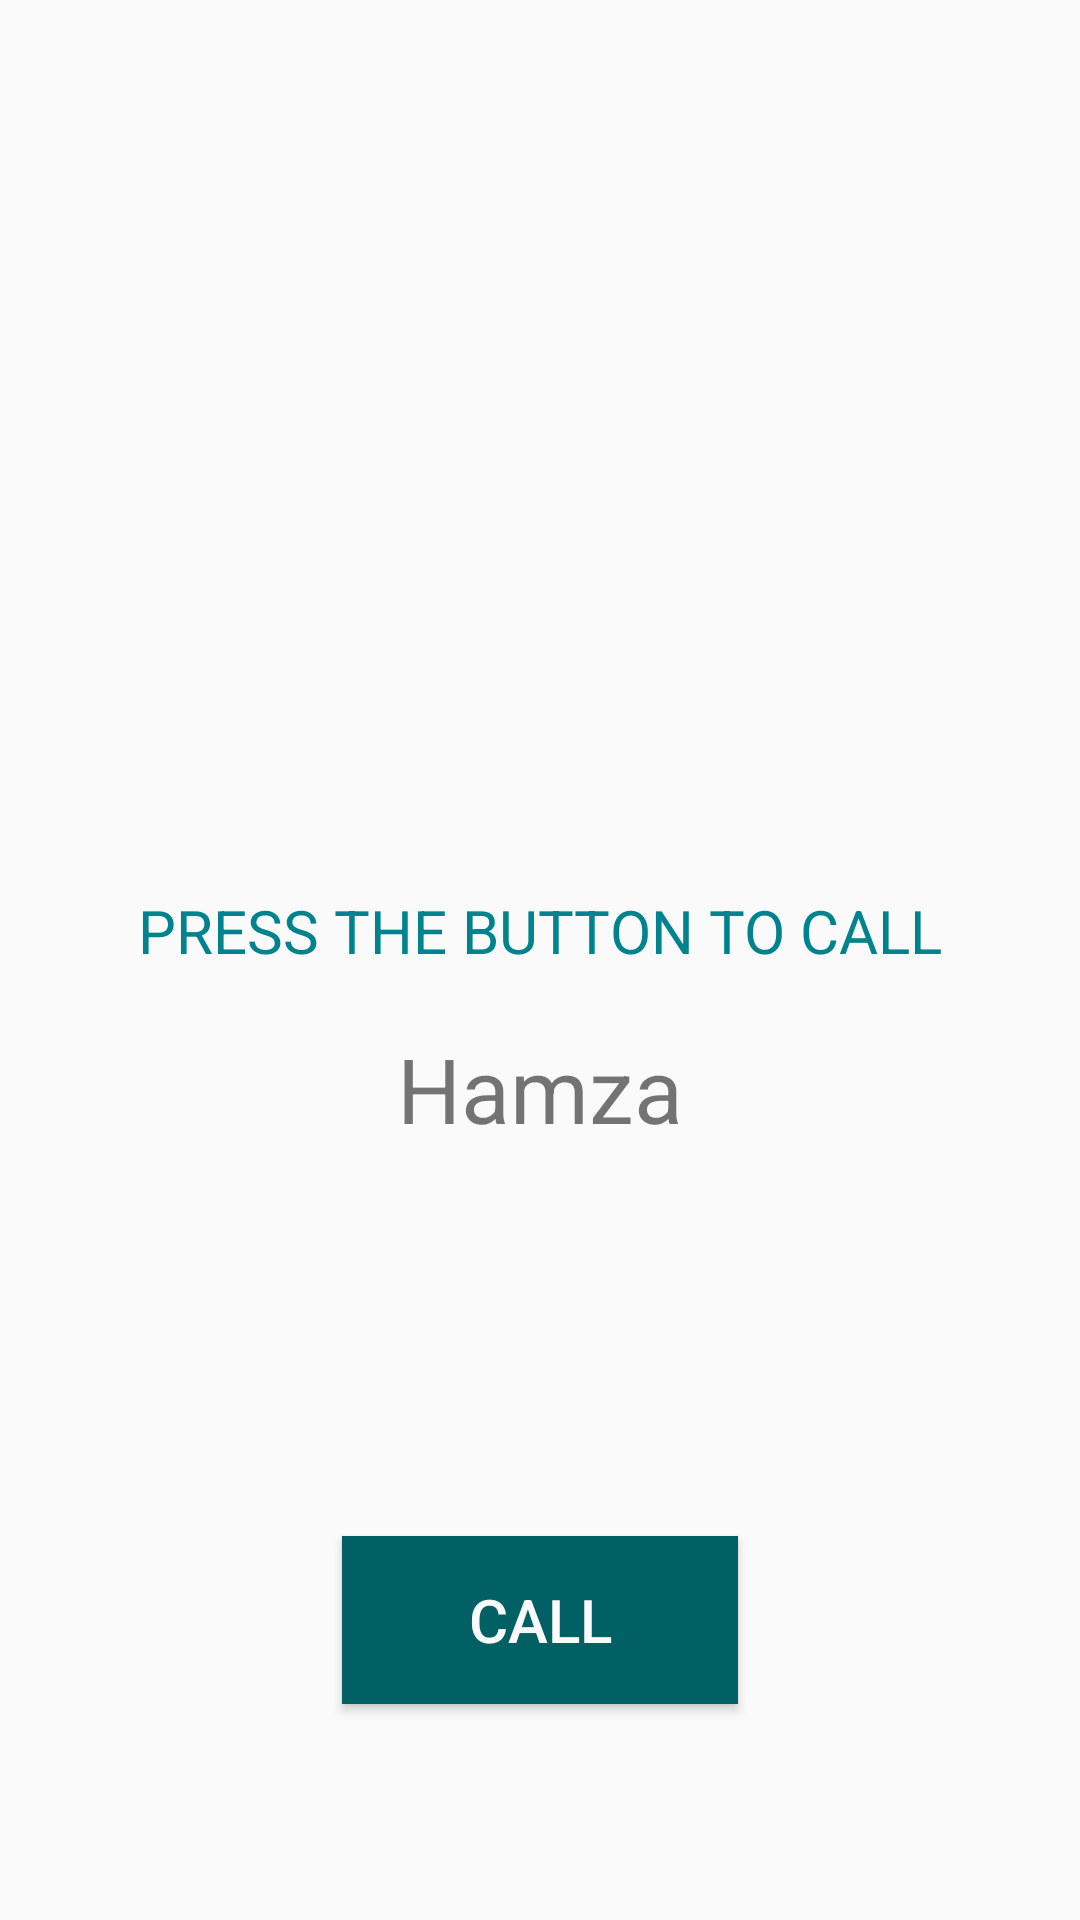

Write the Android layout XML for this screen, with the resource values it uses.
<!-- AndroidManifest.xml: application theme AppTheme -->
<!-- res/layout/activity_place_call.xml -->
<?xml version="1.0" encoding="utf-8"?>
<RelativeLayout xmlns:android="http://schemas.android.com/apk/res/android"
    xmlns:app="http://schemas.android.com/apk/res-auto"
    xmlns:tools="http://schemas.android.com/tools"
    android:layout_width="match_parent"
    android:layout_height="match_parent"
    tools:context="com.theagencyapp.world.Activities.PlaceCallActivity">

    <LinearLayout
        android:layout_width="fill_parent"
        android:layout_height="wrap_content"
        android:layout_centerVertical="true"
        android:orientation="vertical"
        android:paddingLeft="40dp"
        android:paddingRight="40dp"
        android:id="@+id/numberInputLayout">

        <TextView
            android:id="@+id/textView"
            android:layout_width="wrap_content"
            android:layout_height="46dp"
            android:layout_gravity="center_horizontal"
            android:layout_marginTop="40dp"
            android:text="Press the Button to Call"
            android:textAllCaps="true"
            android:textColor="@color/colorAccent"
            android:textSize="20sp" />

        <TextView
            android:id="@+id/call_reciver_name"
            android:layout_width="wrap_content"
            android:layout_height="wrap_content"
            android:layout_gravity="center_horizontal"
            android:text="Hamza"
            android:textSize="30sp" />

    </LinearLayout>


    <RelativeLayout
        android:layout_width="fill_parent"
        android:layout_height="wrap_content"
        android:layout_alignParentBottom="true"
        android:layout_centerHorizontal="true"
        android:id="@+id/relativeLayout">

    </RelativeLayout>

    <Button
        android:id="@+id/callButton"
        android:layout_width="wrap_content"
        android:layout_height="wrap_content"
        android:layout_above="@+id/relativeLayout"
        android:layout_centerHorizontal="true"
        android:layout_gravity="center_horizontal"
        android:layout_marginBottom="72dp"
        android:background="@color/add_project_colour"
        android:minHeight="56dp"
        android:minWidth="132dp"
        android:text="CALL"
        android:textColor="@color/off_white"
        android:textSize="20sp" />


</RelativeLayout>
<!-- resources referenced by this layout -->
<resources>
  <color name="add_project_colour">#006064</color>
  <color name="colorAccent">#00838f</color>
  <color name="off_white">#fffafafa</color>
  <style name="AppTheme" parent="Theme.AppCompat.Light.DarkActionBar">
          
          <item name="colorPrimary">@color/colorPrimary</item>
          <item name="colorPrimaryDark">@color/colorPrimaryDark</item>
          <item name="colorAccent">@color/colorAccent</item>
      </style>
  <color name="colorPrimary">#216177</color>
  <color name="colorPrimaryDark">#1b3d57</color>
</resources>
